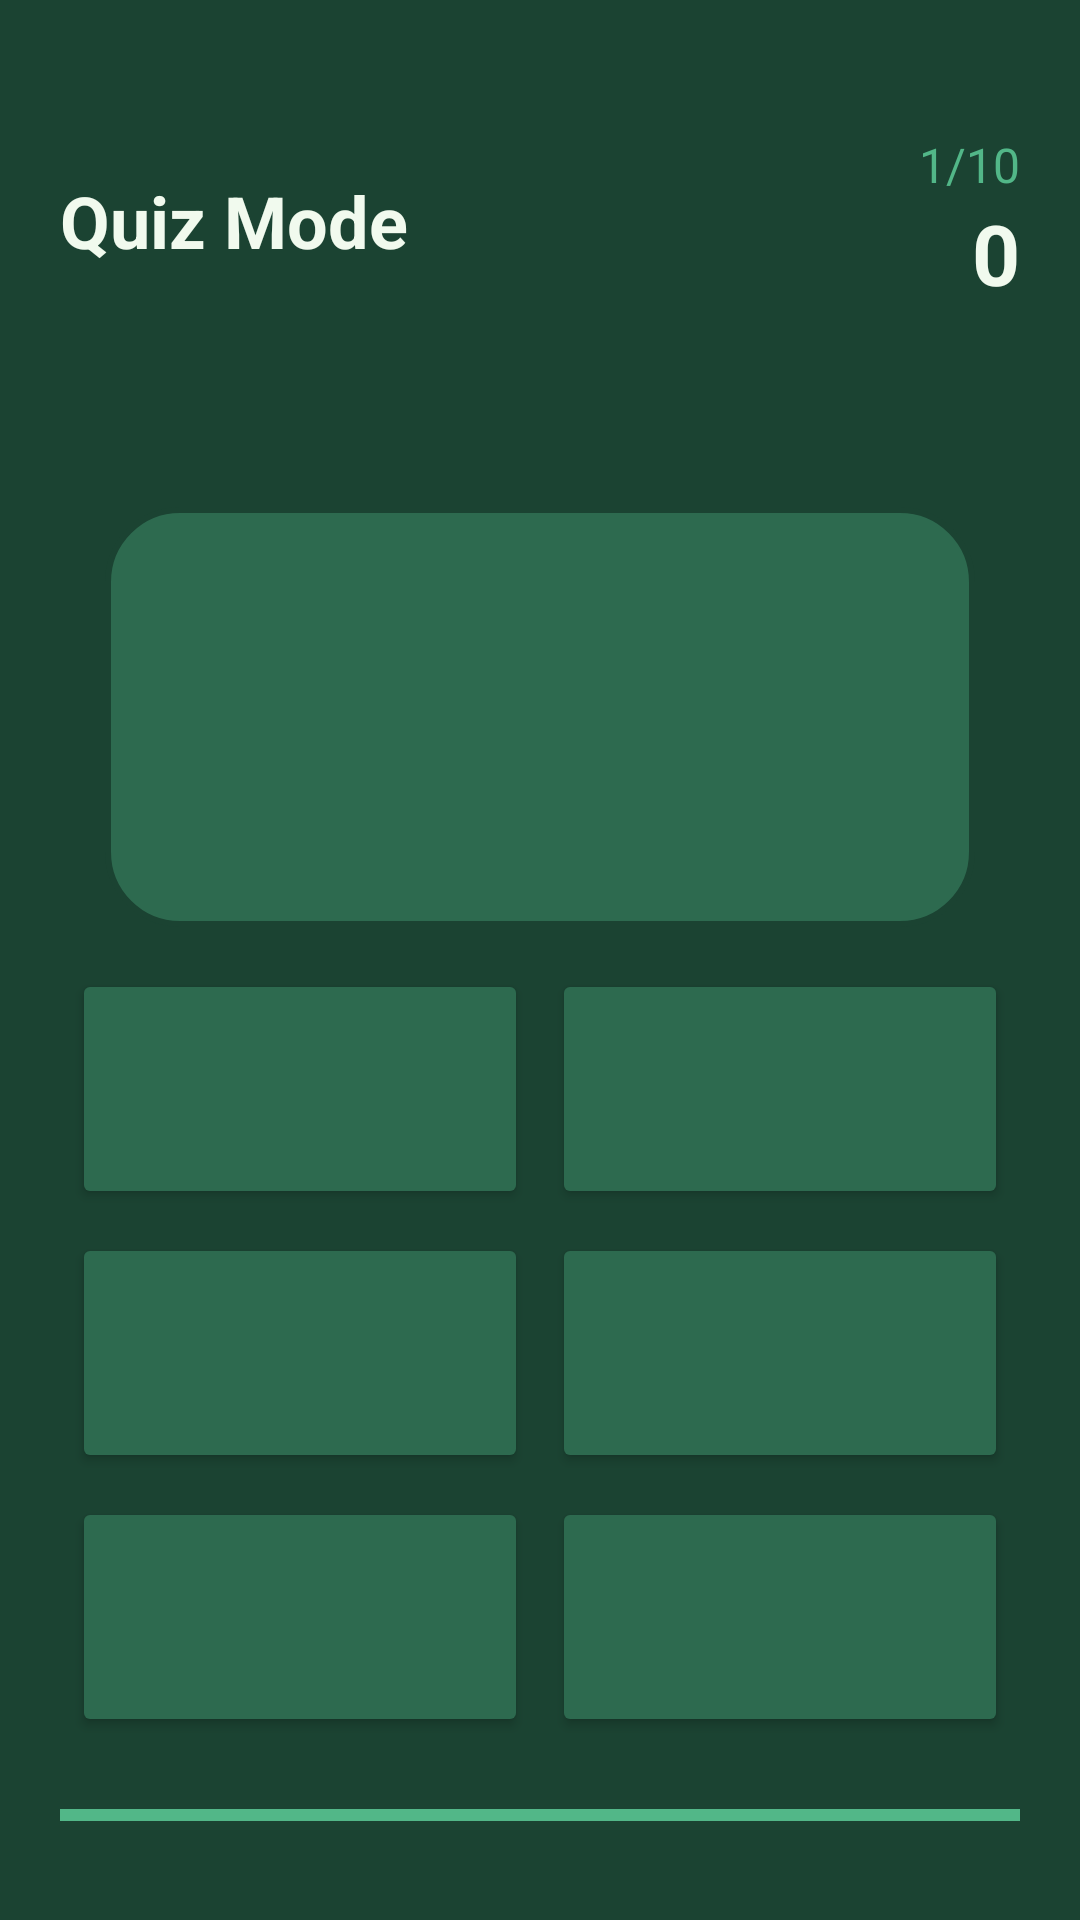

This screen was rendered from an Android layout file. Write that file and the resources it references.
<!-- AndroidManifest.xml: application theme Theme.Birder -->
<!-- res/layout/activity_quiz.xml -->
<?xml version="1.0" encoding="utf-8"?>
<FrameLayout xmlns:android="http://schemas.android.com/apk/res/android"
    android:layout_width="match_parent"
    android:layout_height="match_parent"
    android:background="@color/green_dark">

    <LinearLayout
        android:layout_width="match_parent"
        android:layout_height="match_parent"
        android:orientation="vertical"
        android:padding="20dp">

    
    <LinearLayout
        android:id="@+id/layoutPauseOverlay"
        android:layout_width="match_parent"
        android:layout_height="match_parent"
        android:orientation="vertical"
        android:gravity="center"
        android:background="#CC1B4332"
        android:visibility="gone"
        android:elevation="10dp"
        android:padding="40dp">

        <TextView
            android:layout_width="wrap_content"
            android:layout_height="wrap_content"
            android:text="Paused"
            android:textSize="32sp"
            android:textColor="@color/cream"
            android:textStyle="bold"
            android:paddingBottom="32dp" />

        <Button
            android:id="@+id/btnPauseResume"
            android:layout_width="200dp"
            android:layout_height="56dp"
            android:text="▶  Resume"
            android:textSize="18sp"
            android:textColor="@color/cream"
            android:backgroundTint="@color/green_mid"
            android:layout_marginBottom="16dp" />

        <Button
            android:id="@+id/btnPauseEndGame"
            android:layout_width="200dp"
            android:layout_height="56dp"
            android:text="🛑  End Game"
            android:textSize="18sp"
            android:textColor="@color/cream"
            android:backgroundTint="@color/green_mid" />

    </LinearLayout>

    
    <LinearLayout
        android:layout_width="match_parent"
        android:layout_height="wrap_content"
        android:orientation="horizontal"
        android:gravity="center_vertical"
        android:paddingTop="24dp"
        android:paddingBottom="16dp">

        <TextView
            android:layout_width="0dp"
            android:layout_height="wrap_content"
            android:layout_weight="1"
            android:text="Quiz Mode"
            android:textSize="24sp"
            android:textColor="@color/cream"
            android:textStyle="bold" />

        
        <LinearLayout
            android:layout_width="wrap_content"
            android:layout_height="wrap_content"
            android:orientation="vertical"
            android:gravity="end">

            <TextView
                android:id="@+id/tvProgress"
                android:layout_width="wrap_content"
                android:layout_height="wrap_content"
                android:text="1/10"
                android:textSize="16sp"
                android:textColor="@color/green_light" />

            <TextView
                android:id="@+id/tvScore"
                android:layout_width="wrap_content"
                android:layout_height="wrap_content"
                android:text="0"
                android:textSize="28sp"
                android:textColor="@color/cream"
                android:textStyle="bold" />
        </LinearLayout>
    </LinearLayout>

    
    <LinearLayout
        android:layout_width="match_parent"
        android:layout_height="0dp"
        android:layout_weight="1"
        android:paddingTop="16dp"
        android:paddingBottom="16dp"
        android:gravity="center"
        android:orientation="vertical"
        android:layout_marginBottom="50dp">

        <Button
            android:id="@+id/btnQuizPause"
            android:layout_width="133dp"
            android:layout_height="48dp"
            android:layout_gravity="center_horizontal"
            android:layout_marginTop="8dp"
            android:backgroundTint="@color/green_mid"
            android:text="⏸  Pause"
            android:textColor="@color/cream"
            android:textSize="15sp" />

        <TextView
            android:layout_width="wrap_content"
            android:layout_height="wrap_content"
            android:paddingTop="8dp"
            android:text="Which bird is this?"
            android:textColor="@color/green_light"
            android:textSize="18sp" />

        
        <TextView
            android:id="@+id/tvBirdEmoji"
            android:layout_width="wrap_content"
            android:layout_height="wrap_content"
            android:text="🐦"
            android:textSize="72sp"
            android:paddingBottom="12dp" />

    </LinearLayout>


    


    
    <LinearLayout
        android:layout_width="match_parent"
        android:layout_height="150dp"
        android:orientation="horizontal"
        android:gravity="center"
        android:paddingStart="15dp"
        android:paddingEnd="15dp"
        android:paddingBottom="10dp">

        <LinearLayout
            android:id="@+id/layoutBirdInfo"
            android:layout_width="match_parent"
            android:layout_height="match_parent"
            android:background="@drawable/dialog_bg"
            android:orientation="vertical"
            android:gravity="center"
            android:padding="12dp">

            <TextView
                android:id="@+id/tvQuizSlovenianName"
                android:layout_width="wrap_content"
                android:layout_height="wrap_content"
                android:textSize="20sp"
                android:textColor="@color/cream"
                android:textStyle="bold"
                android:paddingBottom="2dp" />

            <TextView
                android:id="@+id/tvQuizCommonName"
                android:layout_width="wrap_content"
                android:layout_height="wrap_content"
                android:textSize="14sp"
                android:textColor="@color/cream"
                android:paddingBottom="2dp" />

            <TextView
                android:id="@+id/tvQuizScientificName"
                android:layout_width="wrap_content"
                android:layout_height="wrap_content"
                android:textSize="12sp"
                android:textColor="@color/green_light"
                android:textStyle="italic"
                android:paddingBottom="4dp" />

            <TextView
                android:id="@+id/tvQuizMeta"
                android:layout_width="wrap_content"
                android:layout_height="wrap_content"
                android:textSize="11sp"
                android:textColor="@color/green_light" />

        </LinearLayout>

    </LinearLayout>

    <LinearLayout
        android:layout_width="match_parent"
        android:layout_height="wrap_content"
        android:orientation="vertical"
        android:layout_marginBottom="16dp">

        
        <LinearLayout
            android:layout_width="match_parent"
            android:layout_height="wrap_content"
            android:orientation="horizontal">

            <Button
                android:id="@+id/btnAnswer1"
                android:layout_width="0dp"
                android:layout_height="80dp"
                android:layout_weight="1"
                android:layout_margin="4dp"
                android:textSize="13sp"
                android:textColor="@color/cream"
                android:backgroundTint="@color/green_mid"
                android:gravity="center"
                android:maxLines="2"
                android:ellipsize="end" />

            <Button
                android:id="@+id/btnAnswer2"
                android:layout_width="0dp"
                android:layout_height="80dp"
                android:layout_weight="1"
                android:layout_margin="4dp"
                android:textSize="13sp"
                android:textColor="@color/cream"
                android:backgroundTint="@color/green_mid"
                android:gravity="center"
                android:maxLines="2"
                android:ellipsize="end" />

        </LinearLayout>

        
        <LinearLayout
            android:layout_width="match_parent"
            android:layout_height="wrap_content"
            android:orientation="horizontal">

            <Button
                android:id="@+id/btnAnswer3"
                android:layout_width="0dp"
                android:layout_height="80dp"
                android:layout_weight="1"
                android:layout_margin="4dp"
                android:textSize="13sp"
                android:textColor="@color/cream"
                android:backgroundTint="@color/green_mid"
                android:gravity="center"
                android:maxLines="2"
                android:ellipsize="end" />

            <Button
                android:id="@+id/btnAnswer4"
                android:layout_width="0dp"
                android:layout_height="80dp"
                android:layout_weight="1"
                android:layout_margin="4dp"
                android:textSize="13sp"
                android:textColor="@color/cream"
                android:backgroundTint="@color/green_mid"
                android:gravity="center"
                android:maxLines="2"
                android:ellipsize="end" />

        </LinearLayout>

        
        <LinearLayout
            android:layout_width="match_parent"
            android:layout_height="wrap_content"
            android:orientation="horizontal">

            <Button
                android:id="@+id/btnAnswer5"
                android:layout_width="0dp"
                android:layout_height="80dp"
                android:layout_weight="1"
                android:layout_margin="4dp"
                android:textSize="13sp"
                android:textColor="@color/cream"
                android:backgroundTint="@color/green_mid"
                android:gravity="center"
                android:maxLines="2"
                android:ellipsize="end" />

            <Button
                android:id="@+id/btnAnswer6"
                android:layout_width="0dp"
                android:layout_height="80dp"
                android:layout_weight="1"
                android:layout_margin="4dp"
                android:textSize="13sp"
                android:textColor="@color/cream"
                android:backgroundTint="@color/green_mid"
                android:gravity="center"
                android:maxLines="2"
                android:ellipsize="end" />

        </LinearLayout>

    </LinearLayout>

    
    <ProgressBar
        android:id="@+id/progressBarTime"
        style="?android:attr/progressBarStyleHorizontal"
        android:layout_width="match_parent"
        android:layout_height="12dp"
        android:progressTint="@color/green_light"
        android:progressBackgroundTint="@color/green_mid"
        android:max="50"
        android:progress="50"
        android:layout_marginBottom="35dp" />

</LinearLayout>


    </FrameLayout>
<!-- resources referenced by this layout -->
<resources>
  <color name="cream">#F1FAEE</color>
  <color name="green_dark">#1B4332</color>
  <color name="green_light">#52B788</color>
  <color name="green_mid">#2D6A4F</color>
  <!-- drawable dialog_bg (drawable) -->
  <?xml version="1.0" encoding="utf-8"?>
  <shape xmlns:android="http://schemas.android.com/apk/res/android">
      
      <solid android:color="@color/green_mid"/>
  
      <corners android:radius="24dp"/>
  
      <stroke
          android:width="2dp"
          android:color="@color/green_dark"/>
  
      <padding
          android:left="24dp"
          android:top="24dp"
          android:right="24dp"
          android:bottom="24dp"/>
  </shape>
  <style name="Theme.Birder" parent="Base.Theme.Birder" />
  <style name="Base.Theme.Birder" parent="Theme.Material3.DayNight.NoActionBar">
          
          
      </style>
</resources>
